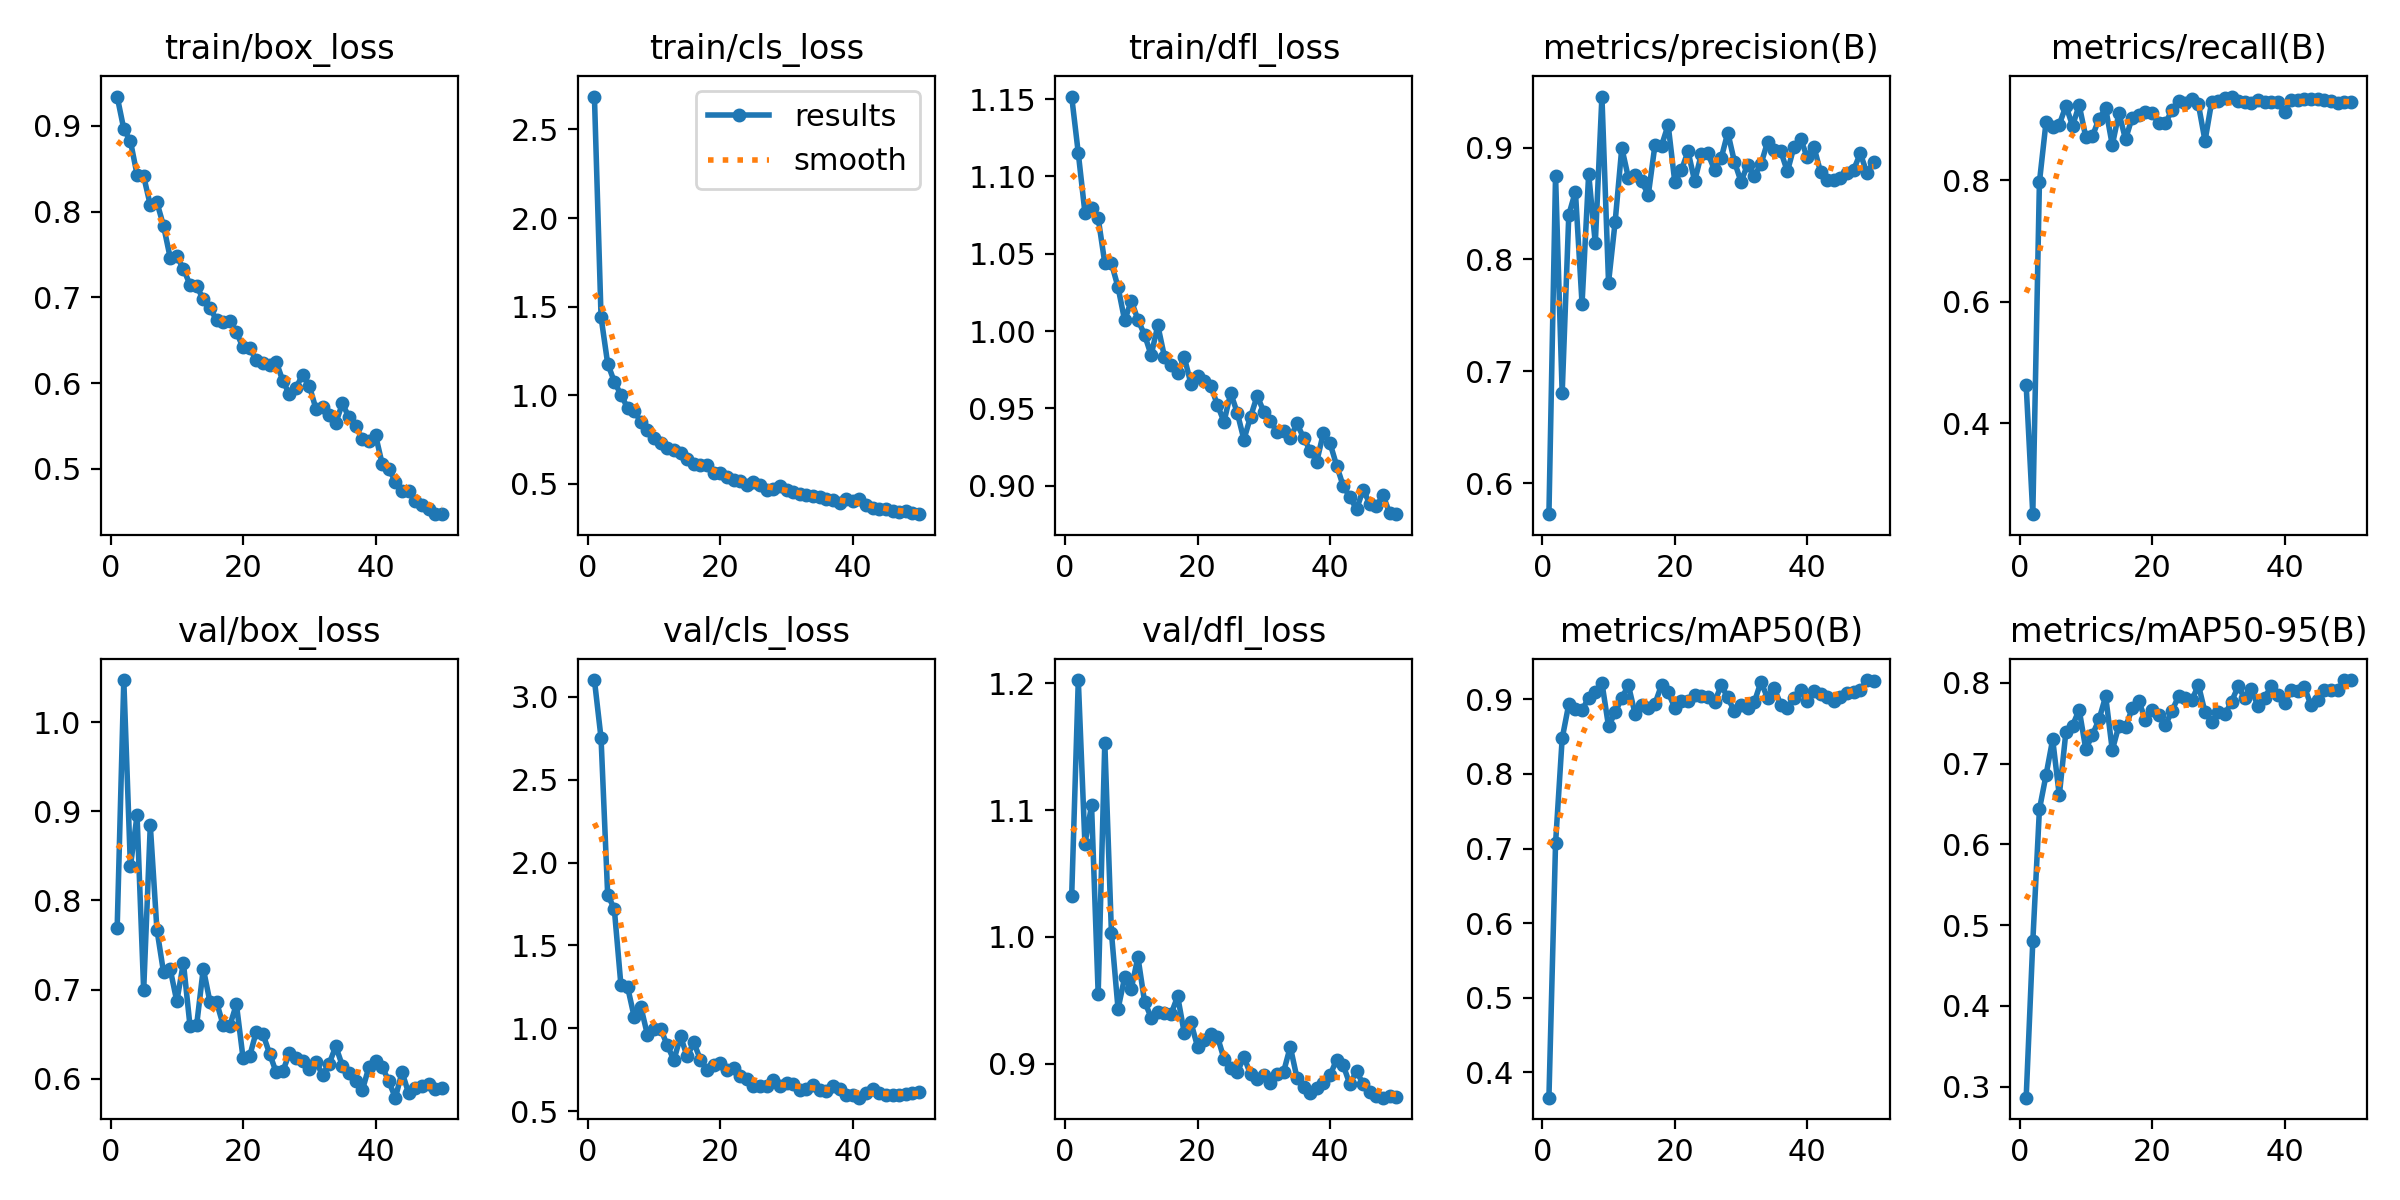

The file beside this chart, header and first rows:
epoch, time, train/box_loss, train/cls_loss, train/dfl_loss, metrics/precision(B), metrics/recall(B), metrics/mAP50(B), metrics/mAP50-95(B), val/box_loss, val/cls_loss, val/dfl_loss, lr/pg0, lr/pg1, lr/pg2
1, 99.69, 0.9343, 2.686, 1.152, 0.5722, 0.4624, 0.3659, 0.2864, 0.7693, 3.101, 1.032, 0.0003444, 0.0003444, 0.0003444
2, 351.7, 0.8963, 1.442, 1.115, 0.8749, 0.25, 0.7067, 0.4798, 1.047, 2.751, 1.203, 0.0006861, 0.0006861, 0.0006861
3, 456.5, 0.8823, 1.179, 1.077, 0.6803, 0.7969, 0.8476, 0.6434, 0.8383, 1.806, 1.073, 0.001014, 0.001014, 0.001014
4, 551.8, 0.8432, 1.077, 1.08, 0.8399, 0.896, 0.8937, 0.6859, 0.8954, 1.721, 1.104, 0.001045, 0.001045, 0.001045
5, 671.4, 0.8412, 1.004, 1.073, 0.8606, 0.8878, 0.8867, 0.7301, 0.6991, 1.26, 0.9552, 0.001023, 0.001023, 0.001023
6, 827.7, 0.8076, 0.9299, 1.044, 0.7604, 0.8918, 0.8854, 0.6607, 0.8843, 1.251, 1.153, 0.001001, 0.001001, 0.001001
7, 1067, 0.8109, 0.913, 1.044, 0.8766, 0.9225, 0.9023, 0.7396, 0.7673, 1.07, 1.003, 0.000979, 0.000979, 0.000979
8, 1205, 0.7834, 0.8498, 1.028, 0.8142, 0.8898, 0.9093, 0.7471, 0.7194, 1.131, 0.9432, 0.000957, 0.000957, 0.000957
9, 1316, 0.7464, 0.806, 1.007, 0.9456, 0.9238, 0.9224, 0.7668, 0.7232, 0.9609, 0.9681, 0.000935, 0.000935, 0.000935
10, 1428, 0.7478, 0.7621, 1.02, 0.7793, 0.8711, 0.8638, 0.7179, 0.6869, 0.9973, 0.9592, 0.000913, 0.000913, 0.000913
11, 1539, 0.7335, 0.7307, 1.007, 0.8337, 0.8724, 0.8826, 0.7357, 0.73, 0.9968, 0.9841, 0.000891, 0.000891, 0.000891
12, 1653, 0.7146, 0.7037, 0.9977, 0.8997, 0.9015, 0.9019, 0.7547, 0.6589, 0.8979, 0.949, 0.000869, 0.000869, 0.000869
13, 1765, 0.7132, 0.6902, 0.9844, 0.8729, 0.9184, 0.9187, 0.7835, 0.6604, 0.8082, 0.9364, 0.000847, 0.000847, 0.000847
14, 1943, 0.6978, 0.6749, 1.004, 0.8756, 0.8579, 0.8809, 0.7169, 0.7235, 0.9518, 0.9411, 0.000825, 0.000825, 0.000825
15, 2064, 0.6871, 0.6412, 0.9836, 0.8699, 0.9106, 0.8927, 0.7471, 0.6865, 0.8304, 0.94, 0.000803, 0.000803, 0.000803
16, 2174, 0.6741, 0.6149, 0.978, 0.8577, 0.8676, 0.8885, 0.745, 0.6861, 0.9151, 0.9392, 0.000781, 0.000781, 0.000781
17, 2330, 0.6708, 0.6071, 0.9732, 0.9019, 0.9033, 0.8939, 0.7684, 0.6603, 0.8103, 0.9532, 0.000759, 0.000759, 0.000759
18, 2425, 0.6726, 0.6065, 0.9831, 0.9017, 0.9079, 0.9193, 0.7775, 0.6594, 0.7488, 0.9241, 0.000737, 0.000737, 0.000737
19, 2517, 0.6592, 0.5597, 0.966, 0.9203, 0.9129, 0.9093, 0.7544, 0.6837, 0.78, 0.9325, 0.000715, 0.000715, 0.000715
20, 2608, 0.6418, 0.5629, 0.9712, 0.8692, 0.9102, 0.8886, 0.7667, 0.6234, 0.7919, 0.9135, 0.000693, 0.000693, 0.000693
21, 2699, 0.6409, 0.5395, 0.9681, 0.8797, 0.8947, 0.8975, 0.7607, 0.6253, 0.7513, 0.9185, 0.000671, 0.000671, 0.000671
22, 2789, 0.6268, 0.523, 0.9646, 0.8967, 0.8939, 0.8972, 0.7474, 0.6529, 0.7634, 0.9236, 0.000649, 0.000649, 0.000649
23, 2880, 0.6237, 0.515, 0.9523, 0.8699, 0.915, 0.9065, 0.7652, 0.6503, 0.711, 0.9213, 0.000627, 0.000627, 0.000627
24, 2988, 0.6208, 0.4944, 0.9414, 0.894, 0.9312, 0.9047, 0.7834, 0.6284, 0.6918, 0.9039, 0.0006051, 0.0006051, 0.0006051
25, 3099, 0.625, 0.5113, 0.96, 0.8949, 0.928, 0.9029, 0.7814, 0.6074, 0.6508, 0.8962, 0.0005831, 0.0005831, 0.0005831
26, 3210, 0.6029, 0.4917, 0.9472, 0.8799, 0.9337, 0.8959, 0.7783, 0.6085, 0.6539, 0.8931, 0.0005611, 0.0005611, 0.0005611
27, 3321, 0.5868, 0.4677, 0.9299, 0.8903, 0.9248, 0.9189, 0.7976, 0.6286, 0.6519, 0.9054, 0.0005391, 0.0005391, 0.0005391
28, 3432, 0.5945, 0.4698, 0.9446, 0.9134, 0.8649, 0.9025, 0.7635, 0.6237, 0.6858, 0.8917, 0.0005171, 0.0005171, 0.0005171
29, 3543, 0.6099, 0.4894, 0.9581, 0.8874, 0.9292, 0.8838, 0.7518, 0.6204, 0.6506, 0.8877, 0.0004951, 0.0004951, 0.0004951
30, 3653, 0.5969, 0.4682, 0.948, 0.8696, 0.9312, 0.892, 0.7635, 0.6107, 0.6708, 0.8913, 0.0004731, 0.0004731, 0.0004731
31, 3766, 0.5702, 0.4553, 0.9421, 0.8848, 0.9361, 0.888, 0.7609, 0.619, 0.6654, 0.8844, 0.0004511, 0.0004511, 0.0004511
32, 3873, 0.572, 0.4458, 0.9346, 0.8748, 0.9379, 0.8962, 0.7768, 0.6047, 0.6303, 0.8916, 0.0004291, 0.0004291, 0.0004291
33, 3984, 0.5624, 0.4393, 0.9355, 0.8849, 0.93, 0.9233, 0.7958, 0.617, 0.632, 0.8937, 0.0004071, 0.0004071, 0.0004071
34, 4097, 0.5534, 0.4306, 0.9308, 0.905, 0.9297, 0.9022, 0.7811, 0.6364, 0.6561, 0.9134, 0.0003851, 0.0003851, 0.0003851
35, 4207, 0.5763, 0.4267, 0.9403, 0.898, 0.9276, 0.9154, 0.792, 0.6146, 0.6291, 0.8891, 0.0003631, 0.0003631, 0.0003631
36, 4317, 0.5599, 0.4139, 0.9311, 0.8966, 0.9315, 0.8928, 0.771, 0.6061, 0.6243, 0.8817, 0.0003411, 0.0003411, 0.0003411
37, 4428, 0.5502, 0.4111, 0.9227, 0.8786, 0.9288, 0.8887, 0.7819, 0.5974, 0.6535, 0.8769, 0.0003191, 0.0003191, 0.0003191
38, 4537, 0.5347, 0.3925, 0.9157, 0.9009, 0.9288, 0.9014, 0.7958, 0.5869, 0.6359, 0.8805, 0.0002971, 0.0002971, 0.0002971
39, 4648, 0.5328, 0.4168, 0.9342, 0.9076, 0.9288, 0.9124, 0.7856, 0.6131, 0.5995, 0.8846, 0.0002751, 0.0002751, 0.0002751
40, 4759, 0.5396, 0.4021, 0.9276, 0.8912, 0.9125, 0.8984, 0.7752, 0.6197, 0.5987, 0.8908, 0.0002531, 0.0002531, 0.0002531
41, 4868, 0.5058, 0.4152, 0.9131, 0.9006, 0.9314, 0.9109, 0.791, 0.6138, 0.5816, 0.9032, 0.0002311, 0.0002311, 0.0002311
42, 4978, 0.4998, 0.38, 0.8998, 0.8783, 0.9325, 0.9067, 0.7902, 0.597, 0.6104, 0.8986, 0.0002091, 0.0002091, 0.0002091
43, 5087, 0.4851, 0.3669, 0.8928, 0.8707, 0.9335, 0.9033, 0.7949, 0.5788, 0.6358, 0.8837, 0.0001871, 0.0001871, 0.0001871
44, 5197, 0.4742, 0.3598, 0.8849, 0.871, 0.9332, 0.8973, 0.7722, 0.6075, 0.6109, 0.8942, 0.0001651, 0.0001651, 0.0001651
45, 5305, 0.4743, 0.3583, 0.8974, 0.8724, 0.9331, 0.9033, 0.779, 0.5839, 0.5974, 0.8837, 0.0001431, 0.0001431, 0.0001431
46, 5414, 0.4631, 0.3499, 0.8886, 0.8774, 0.9325, 0.9087, 0.7906, 0.5894, 0.5952, 0.8776, 0.0001211, 0.0001211, 0.0001211
47, 5524, 0.4573, 0.3405, 0.8868, 0.8801, 0.9303, 0.9096, 0.7914, 0.5921, 0.596, 0.8745, 9.91012e-05, 9.91012e-05, 9.91012e-05
48, 5632, 0.4533, 0.348, 0.894, 0.8947, 0.9265, 0.9123, 0.7906, 0.5942, 0.606, 0.8732, 7.71034e-05, 7.71034e-05, 7.71034e-05
49, 5756, 0.4471, 0.3379, 0.8823, 0.8774, 0.9288, 0.9259, 0.8034, 0.5887, 0.6115, 0.8742, 5.51056e-05, 5.51056e-05, 5.51056e-05
50, 5981, 0.4471, 0.3297, 0.8817, 0.8868, 0.9296, 0.9241, 0.8035, 0.5901, 0.6155, 0.8738, 3.31078e-05, 3.31078e-05, 3.31078e-05
